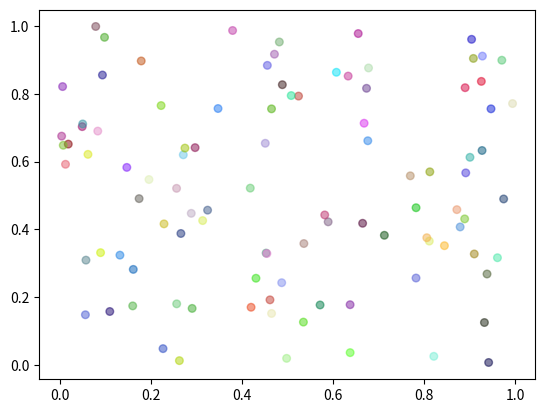

The matplotlib source for this figure:
import matplotlib.animation as ma
import matplotlib.pyplot as mp
import numpy as np

mp.figure('Animation')


n = 100
balls = np.zeros(n, dtype=[
    ('position', float, 2),
    ('size', float, 1),
    ('growth', float, 1),
    ('color', float, 4),
])
balls['position'] = np.random.uniform(0, 1, (n, 2))
balls['size'] = np.random.uniform(15, 50, 1)
balls['growth'] = np.random.uniform(2, 5, 1)
balls['color'] = np.random.uniform(0, 1, (n, 4))

sc = mp.scatter(balls['position'][:, 0],
           balls['position'][:, 1],
           s = balls['size'],
           facecolor=balls['color'],
           alpha=0.5
           )

def update(number):
    balls['size'] += balls['growth']
    boom_ind = number % n
    balls[boom_ind]['size'] = np.random.uniform(20, 50, 1)
    balls[boom_ind]['position'] = np.random.uniform(0, 1, (1, 2))
    print(sc.get_sizes())
    sc.set_sizes(balls['size'])
    sc.set_offsets(balls['position'])
#
# def update(number):
#     """根据大小"""
#     balls['size'] += balls['growth']
#     i = 0
#     for size in sc.get_sizes():
#         i += 1
#         if size >= 70:
#             balls[i]['size'] = np.random.uniform(20, 50, 1)
#             balls[i]['position'] = np.random.uniform(0, 1, (1, 2))
#             sc.set_sizes(balls['size'])
#             sc.set_offsets(balls['position'])



anim  = ma.FuncAnimation(mp.gcf(), update, interval=100)

mp.show()